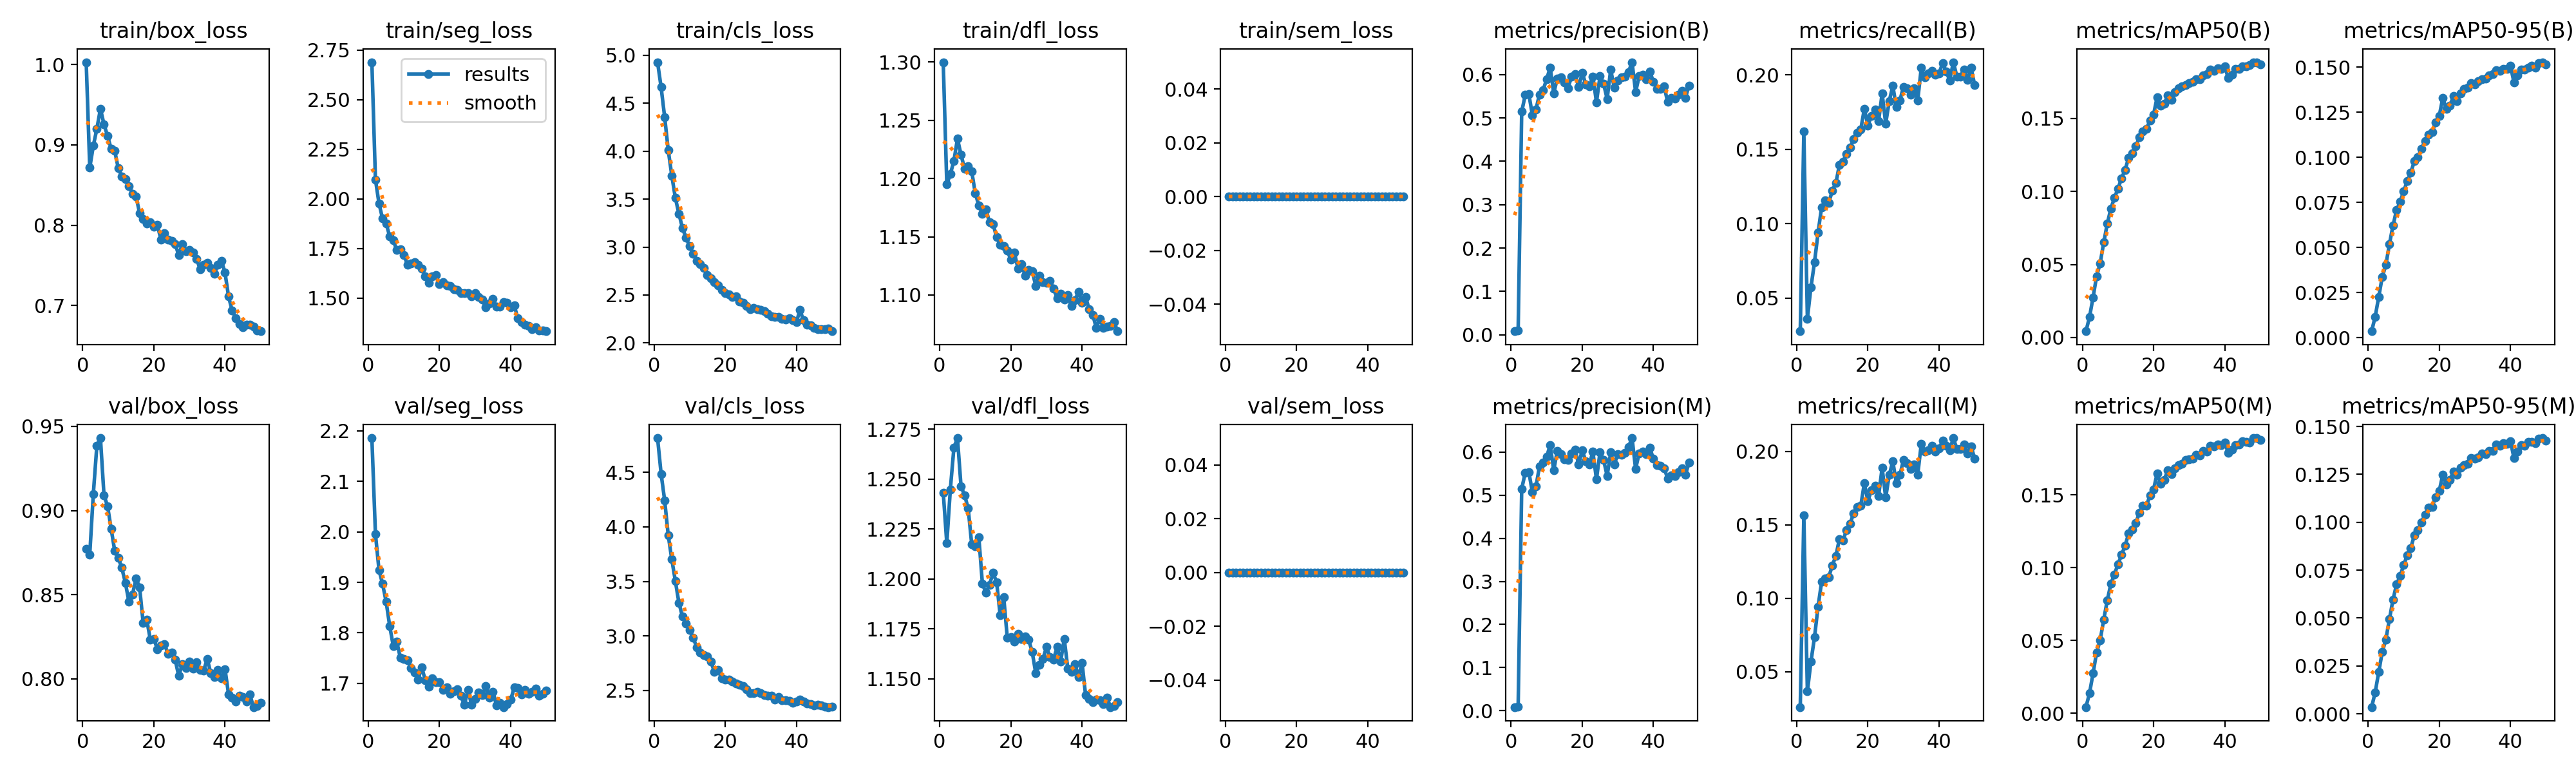

Data behind this chart, as committed beside it:
epoch, time, train/box_loss, train/seg_loss, train/cls_loss, train/dfl_loss, train/sem_loss, metrics/precision(B), metrics/recall(B), metrics/mAP50(B), metrics/mAP50-95(B), metrics/precision(M), metrics/recall(M), metrics/mAP50(M), metrics/mAP50-95(M), val/box_loss, val/seg_loss, val/cls_loss, val/dfl_loss, val/sem_loss, lr/pg0, lr/pg1, lr/pg2
1, 78.8, 1.003, 2.69, 4.928, 1.3, 0, 0.00827, 0.02778, 0.00433, 0.00364, 0.00818, 0.02591, 0.00426, 0.0035, 0.8773, 2.186, 4.813, 1.243, 0, 3.0876e-05, 3.0876e-05, 3.0876e-05
2, 155.3, 0.8714, 2.098, 4.666, 1.195, 0, 0.00996, 0.1623, 0.01389, 0.01165, 0.00984, 0.1567, 0.0137, 0.01113, 0.874, 1.996, 4.486, 1.218, 0, 6.06509e-05, 6.06509e-05, 6.06509e-05
3, 230.5, 0.8989, 1.978, 4.354, 1.204, 0, 0.5147, 0.03628, 0.02747, 0.02271, 0.5149, 0.03653, 0.02744, 0.02189, 0.91, 1.924, 4.241, 1.245, 0, 8.91981e-05, 8.91981e-05, 8.91981e-05
4, 307.1, 0.9201, 1.901, 4.011, 1.215, 0, 0.553, 0.05731, 0.04204, 0.03385, 0.5526, 0.05691, 0.04187, 0.03236, 0.9387, 1.897, 3.921, 1.266, 0, 8.74758e-05, 8.74758e-05, 8.74758e-05
5, 383.1, 0.9451, 1.878, 3.745, 1.234, 0, 0.555, 0.07404, 0.05089, 0.04032, 0.554, 0.07338, 0.05013, 0.03878, 0.9431, 1.862, 3.702, 1.27, 0, 8.56344e-05, 8.56344e-05, 8.56344e-05
6, 459.4, 0.9254, 1.811, 3.511, 1.22, 0, 0.5069, 0.09398, 0.06507, 0.05189, 0.507, 0.09439, 0.06445, 0.04938, 0.909, 1.814, 3.503, 1.246, 0, 8.3793e-05, 8.3793e-05, 8.3793e-05
7, 537.3, 0.9111, 1.792, 3.348, 1.208, 0, 0.5201, 0.1111, 0.07794, 0.06216, 0.5202, 0.1112, 0.07759, 0.05954, 0.9027, 1.774, 3.304, 1.242, 0, 8.19516e-05, 8.19516e-05, 8.19516e-05
8, 612.9, 0.8951, 1.742, 3.198, 1.211, 0, 0.5542, 0.1156, 0.08825, 0.07073, 0.5672, 0.1135, 0.08883, 0.06751, 0.8893, 1.783, 3.176, 1.235, 0, 8.01102e-05, 8.01102e-05, 8.01102e-05
9, 689.3, 0.893, 1.747, 3.096, 1.206, 0, 0.5643, 0.1138, 0.09558, 0.07532, 0.5754, 0.1143, 0.09544, 0.07197, 0.8762, 1.75, 3.114, 1.217, 0, 7.82688e-05, 7.82688e-05, 7.82688e-05
10, 766.1, 0.8708, 1.717, 3.01, 1.187, 0, 0.5891, 0.1224, 0.1019, 0.08123, 0.5894, 0.1225, 0.1023, 0.07758, 0.8719, 1.748, 3.052, 1.216, 0, 7.64274e-05, 7.64274e-05, 7.64274e-05
11, 842.9, 0.8606, 1.669, 2.929, 1.177, 0, 0.6167, 0.1273, 0.1089, 0.08672, 0.6162, 0.1288, 0.1088, 0.08281, 0.866, 1.746, 2.984, 1.221, 0, 7.4586e-05, 7.4586e-05, 7.4586e-05
12, 920.5, 0.8572, 1.675, 2.856, 1.17, 0, 0.5574, 0.1396, 0.1147, 0.09148, 0.5581, 0.1405, 0.1151, 0.08657, 0.8571, 1.731, 2.898, 1.198, 0, 7.27446e-05, 7.27446e-05, 7.27446e-05
13, 997.4, 0.8488, 1.682, 2.822, 1.174, 0, 0.5911, 0.1418, 0.1231, 0.09793, 0.6036, 0.1393, 0.1236, 0.09326, 0.8459, 1.722, 2.847, 1.193, 0, 7.09032e-05, 7.09032e-05, 7.09032e-05
14, 1075, 0.8391, 1.669, 2.782, 1.162, 0, 0.5935, 0.1468, 0.1261, 0.1001, 0.595, 0.1466, 0.1261, 0.0958, 0.8502, 1.708, 2.825, 1.197, 0, 6.90618e-05, 6.90618e-05, 6.90618e-05
15, 1152, 0.8359, 1.649, 2.708, 1.161, 0, 0.5818, 0.1511, 0.1308, 0.1048, 0.5833, 0.1509, 0.1308, 0.1, 0.8596, 1.732, 2.811, 1.203, 0, 6.72204e-05, 6.72204e-05, 6.72204e-05
16, 1229, 0.8151, 1.611, 2.674, 1.149, 0, 0.569, 0.1569, 0.1371, 0.1089, 0.5825, 0.158, 0.1375, 0.104, 0.8545, 1.706, 2.763, 1.198, 0, 6.5379e-05, 6.5379e-05, 6.5379e-05
17, 1305, 0.808, 1.578, 2.631, 1.143, 0, 0.5957, 0.1612, 0.141, 0.1125, 0.5966, 0.1621, 0.1427, 0.1076, 0.8333, 1.693, 2.669, 1.182, 0, 6.35376e-05, 6.35376e-05, 6.35376e-05
18, 1381, 0.802, 1.612, 2.603, 1.142, 0, 0.6011, 0.1634, 0.1427, 0.1141, 0.6063, 0.163, 0.1427, 0.1082, 0.8353, 1.71, 2.687, 1.191, 0, 6.16962e-05, 6.16962e-05, 6.16962e-05
19, 1458, 0.8037, 1.615, 2.553, 1.138, 0, 0.5713, 0.1772, 0.1484, 0.1192, 0.5714, 0.1783, 0.1496, 0.1132, 0.8235, 1.702, 2.61, 1.17, 0, 5.98548e-05, 5.98548e-05, 5.98548e-05
20, 1534, 0.7977, 1.571, 2.521, 1.13, 0, 0.6039, 0.1662, 0.1527, 0.123, 0.605, 0.1663, 0.1538, 0.1164, 0.8238, 1.703, 2.601, 1.171, 0, 5.80134e-05, 5.80134e-05, 5.80134e-05
21, 1611, 0.8001, 1.581, 2.507, 1.136, 0, 0.5779, 0.1724, 0.1644, 0.133, 0.5783, 0.1738, 0.1647, 0.1249, 0.8177, 1.687, 2.602, 1.169, 0, 5.6172e-05, 5.6172e-05, 5.6172e-05
22, 1689, 0.7821, 1.564, 2.479, 1.123, 0, 0.5736, 0.1767, 0.1586, 0.1268, 0.5721, 0.1765, 0.1576, 0.1197, 0.82, 1.692, 2.581, 1.172, 0, 5.43306e-05, 5.43306e-05, 5.43306e-05
23, 1767, 0.7903, 1.563, 2.485, 1.126, 0, 0.5954, 0.1689, 0.1598, 0.1286, 0.6008, 0.1696, 0.1605, 0.1221, 0.8207, 1.679, 2.567, 1.17, 0, 5.24892e-05, 5.24892e-05, 5.24892e-05
24, 1844, 0.7817, 1.544, 2.43, 1.117, 0, 0.5365, 0.1876, 0.1657, 0.134, 0.5368, 0.1889, 0.1667, 0.1266, 0.8148, 1.684, 2.551, 1.171, 0, 5.06478e-05, 5.06478e-05, 5.06478e-05
25, 1921, 0.7802, 1.543, 2.419, 1.121, 0, 0.5961, 0.1673, 0.1626, 0.1311, 0.5998, 0.1686, 0.1642, 0.1248, 0.8155, 1.688, 2.542, 1.169, 0, 4.88064e-05, 4.88064e-05, 4.88064e-05
26, 1998, 0.7764, 1.526, 2.384, 1.12, 0, 0.5791, 0.1825, 0.1677, 0.1354, 0.5822, 0.184, 0.1684, 0.1285, 0.8113, 1.675, 2.514, 1.163, 0, 4.6965e-05, 4.6965e-05, 4.6965e-05
27, 2074, 0.7627, 1.525, 2.355, 1.108, 0, 0.544, 0.1926, 0.1704, 0.1381, 0.5448, 0.1932, 0.1705, 0.13, 0.8018, 1.657, 2.479, 1.153, 0, 4.51236e-05, 4.51236e-05, 4.51236e-05
28, 2152, 0.7766, 1.527, 2.368, 1.117, 0, 0.6112, 0.1784, 0.172, 0.1385, 0.5993, 0.1785, 0.1715, 0.1305, 0.8087, 1.687, 2.477, 1.157, 0, 4.32822e-05, 4.32822e-05, 4.32822e-05
29, 2231, 0.7677, 1.51, 2.349, 1.111, 0, 0.5703, 0.183, 0.1727, 0.1411, 0.5708, 0.184, 0.1741, 0.1335, 0.8067, 1.658, 2.488, 1.16, 0, 4.14408e-05, 4.14408e-05, 4.14408e-05
30, 2310, 0.7693, 1.526, 2.344, 1.111, 0, 0.5864, 0.192, 0.1741, 0.1406, 0.5957, 0.1943, 0.1746, 0.1332, 0.8103, 1.669, 2.477, 1.166, 0, 3.95994e-05, 3.95994e-05, 3.95994e-05
31, 2386, 0.7661, 1.507, 2.329, 1.112, 0, 0.5942, 0.1909, 0.175, 0.1421, 0.5943, 0.1919, 0.1751, 0.1339, 0.8062, 1.682, 2.458, 1.161, 0, 3.7758e-05, 3.7758e-05, 3.7758e-05
32, 2465, 0.7582, 1.493, 2.303, 1.105, 0, 0.5957, 0.1866, 0.1767, 0.1432, 0.5991, 0.188, 0.1775, 0.1358, 0.8099, 1.677, 2.452, 1.16, 0, 3.59166e-05, 3.59166e-05, 3.59166e-05
33, 2542, 0.7453, 1.453, 2.279, 1.097, 0, 0.6062, 0.1913, 0.1769, 0.1437, 0.6123, 0.191, 0.1771, 0.1357, 0.8054, 1.695, 2.455, 1.166, 0, 3.40752e-05, 3.40752e-05, 3.40752e-05
34, 2621, 0.751, 1.475, 2.273, 1.101, 0, 0.6287, 0.183, 0.1793, 0.1454, 0.6327, 0.1842, 0.1803, 0.1374, 0.8049, 1.672, 2.417, 1.159, 0, 3.22338e-05, 3.22338e-05, 3.22338e-05
35, 2698, 0.7529, 1.497, 2.27, 1.096, 0, 0.5602, 0.2048, 0.1803, 0.146, 0.5614, 0.2052, 0.1799, 0.1373, 0.812, 1.684, 2.441, 1.17, 0, 3.03924e-05, 3.03924e-05, 3.03924e-05
36, 2778, 0.747, 1.458, 2.254, 1.1, 0, 0.596, 0.1984, 0.1832, 0.1483, 0.5972, 0.2001, 0.1837, 0.1405, 0.8034, 1.656, 2.41, 1.155, 0, 2.8551e-05, 2.8551e-05, 2.8551e-05
37, 2854, 0.7399, 1.457, 2.243, 1.091, 0, 0.5991, 0.2009, 0.1826, 0.1478, 0.6013, 0.2007, 0.1835, 0.1398, 0.8011, 1.662, 2.411, 1.154, 0, 2.67096e-05, 2.67096e-05, 2.67096e-05
38, 2932, 0.7506, 1.479, 2.261, 1.096, 0, 0.5899, 0.2029, 0.1841, 0.1488, 0.5951, 0.2039, 0.1845, 0.1412, 0.8053, 1.653, 2.404, 1.157, 0, 2.48682e-05, 2.48682e-05, 2.48682e-05
39, 3010, 0.7557, 1.477, 2.241, 1.103, 0, 0.6071, 0.2001, 0.1838, 0.149, 0.6097, 0.2001, 0.1842, 0.1409, 0.8005, 1.659, 2.386, 1.151, 0, 2.30268e-05, 2.30268e-05, 2.30268e-05
40, 3088, 0.7408, 1.455, 2.216, 1.094, 0, 0.5833, 0.2012, 0.1853, 0.1507, 0.5843, 0.2021, 0.1858, 0.1424, 0.8059, 1.668, 2.397, 1.158, 0, 2.11854e-05, 2.11854e-05, 2.11854e-05
41, 3154, 0.711, 1.463, 2.342, 1.098, 0, 0.5677, 0.2079, 0.1774, 0.1416, 0.5694, 0.2074, 0.1788, 0.1335, 0.7908, 1.692, 2.416, 1.142, 0, 1.9344e-05, 1.9344e-05, 1.9344e-05
42, 3219, 0.6937, 1.399, 2.238, 1.088, 0, 0.5671, 0.2021, 0.1799, 0.1454, 0.5679, 0.2037, 0.1812, 0.1369, 0.7889, 1.69, 2.4, 1.14, 0, 1.75026e-05, 1.75026e-05, 1.75026e-05
43, 3282, 0.6841, 1.381, 2.189, 1.083, 0, 0.5727, 0.1964, 0.1837, 0.1487, 0.5631, 0.2009, 0.1842, 0.1403, 0.7867, 1.678, 2.381, 1.138, 0, 1.56612e-05, 1.56612e-05, 1.56612e-05
44, 3345, 0.6769, 1.365, 2.184, 1.072, 0, 0.5374, 0.2086, 0.1836, 0.1486, 0.5391, 0.2092, 0.1845, 0.1399, 0.7901, 1.687, 2.376, 1.14, 0, 1.38198e-05, 1.38198e-05, 1.38198e-05
45, 3410, 0.6729, 1.359, 2.155, 1.079, 0, 0.5459, 0.1991, 0.1855, 0.1499, 0.5455, 0.2017, 0.1867, 0.1421, 0.7895, 1.679, 2.366, 1.139, 0, 1.19784e-05, 1.19784e-05, 1.19784e-05
46, 3473, 0.676, 1.345, 2.144, 1.072, 0, 0.5454, 0.199, 0.1855, 0.1507, 0.5452, 0.2016, 0.1865, 0.142, 0.7866, 1.683, 2.369, 1.137, 0, 1.0137e-05, 1.0137e-05, 1.0137e-05
47, 3536, 0.676, 1.352, 2.147, 1.073, 0, 0.5539, 0.2036, 0.1862, 0.1499, 0.5541, 0.2046, 0.186, 0.1412, 0.7907, 1.69, 2.366, 1.141, 0, 8.2956e-06, 8.2956e-06, 8.2956e-06
48, 3600, 0.6737, 1.339, 2.143, 1.073, 0, 0.5621, 0.1967, 0.1883, 0.1522, 0.5624, 0.1986, 0.189, 0.1438, 0.7833, 1.676, 2.354, 1.136, 0, 6.4542e-06, 6.4542e-06, 6.4542e-06
49, 3665, 0.6691, 1.337, 2.148, 1.077, 0, 0.5465, 0.2048, 0.1884, 0.1527, 0.5474, 0.2036, 0.1889, 0.144, 0.784, 1.679, 2.348, 1.137, 0, 4.6128e-06, 4.6128e-06, 4.6128e-06
50, 3730, 0.668, 1.334, 2.123, 1.069, 0, 0.5746, 0.1931, 0.1868, 0.1514, 0.5756, 0.195, 0.1878, 0.1428, 0.7858, 1.686, 2.354, 1.138, 0, 2.7714e-06, 2.7714e-06, 2.7714e-06
